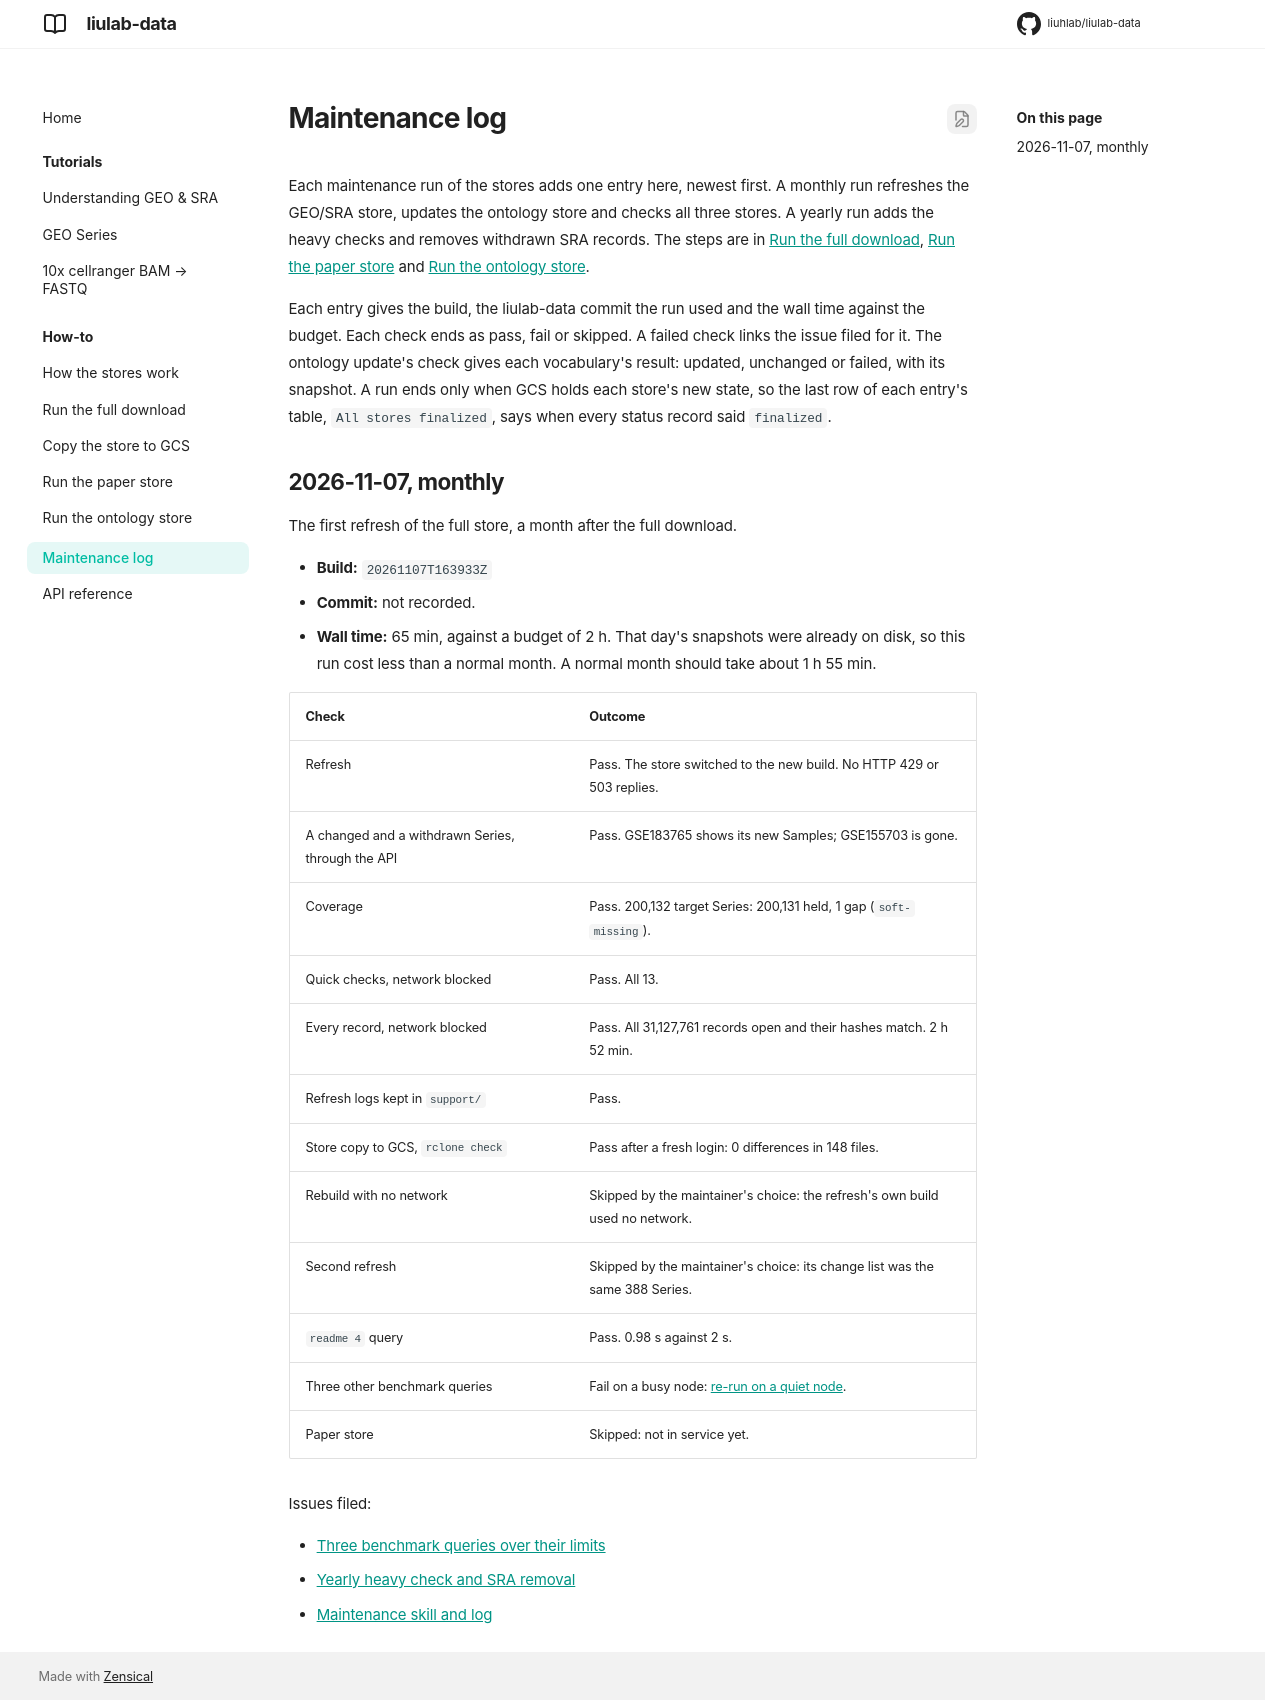

repository: liuhlab/liulab-data · page: maintenance-log/index.html · generator: mkdocs

# Maintenance log

Each maintenance run of the stores adds one entry here, newest first. A monthly run refreshes
the GEO/SRA store, updates the ontology store and checks all three stores. A yearly run adds
the heavy checks and removes withdrawn SRA records. The steps are in
[Run the full download](how-to/store-run.md), [Run the paper store](how-to/papers-run.md) and
[Run the ontology store](how-to/ontology-run.md).

Each entry gives the build, the liulab-data commit the run used and the wall time against the
budget. Each check ends as pass, fail or skipped. A failed check links the issue filed for it.
The ontology update's check gives each vocabulary's result: updated, unchanged or failed, with
its snapshot. A run ends only when GCS holds each store's new state, so the last row of each
entry's table, `All stores finalized`, says when every status record said `finalized`.

## 2026-11-07, monthly

The first refresh of the full store, a month after the full download.

- **Build:** `20261107T163933Z`
- **Commit:** not recorded.
- **Wall time:** 65 min, against a budget of 2 h. That day's snapshots were already on disk, so
  this run cost less than a normal month. A normal month should take about 1 h 55 min.

| Check | Outcome |
| --- | --- |
| Refresh | Pass. The store switched to the new build. No HTTP 429 or 503 replies. |
| A changed and a withdrawn Series, through the API | Pass. GSE183765 shows its new Samples; GSE155703 is gone. |
| Coverage | Pass. 200,132 target Series: 200,131 held, 1 gap (`soft-missing`). |
| Quick checks, network blocked | Pass. All 13. |
| Every record, network blocked | Pass. All 31,127,761 records open and their hashes match. 2 h 52 min. |
| Refresh logs kept in `support/` | Pass. |
| Store copy to GCS, `rclone check` | Pass after a fresh login: 0 differences in 148 files. |
| Rebuild with no network | Skipped by the maintainer's choice: the refresh's own build used no network. |
| Second refresh | Skipped by the maintainer's choice: its change list was the same 388 Series. |
| `readme 4` query | Pass. 0.98 s against 2 s. |
| Three other benchmark queries | Fail on a busy node: [re-run on a quiet node](https://github.com/liuhlab/liulab-data/issues/161). |
| Paper store | Skipped: not in service yet. |

Issues filed:

- [Three benchmark queries over their limits](https://github.com/liuhlab/liulab-data/issues/161)
- [Yearly heavy check and SRA removal](https://github.com/liuhlab/liulab-data/issues/158)
- [Maintenance skill and log](https://github.com/liuhlab/liulab-data/issues/159)
